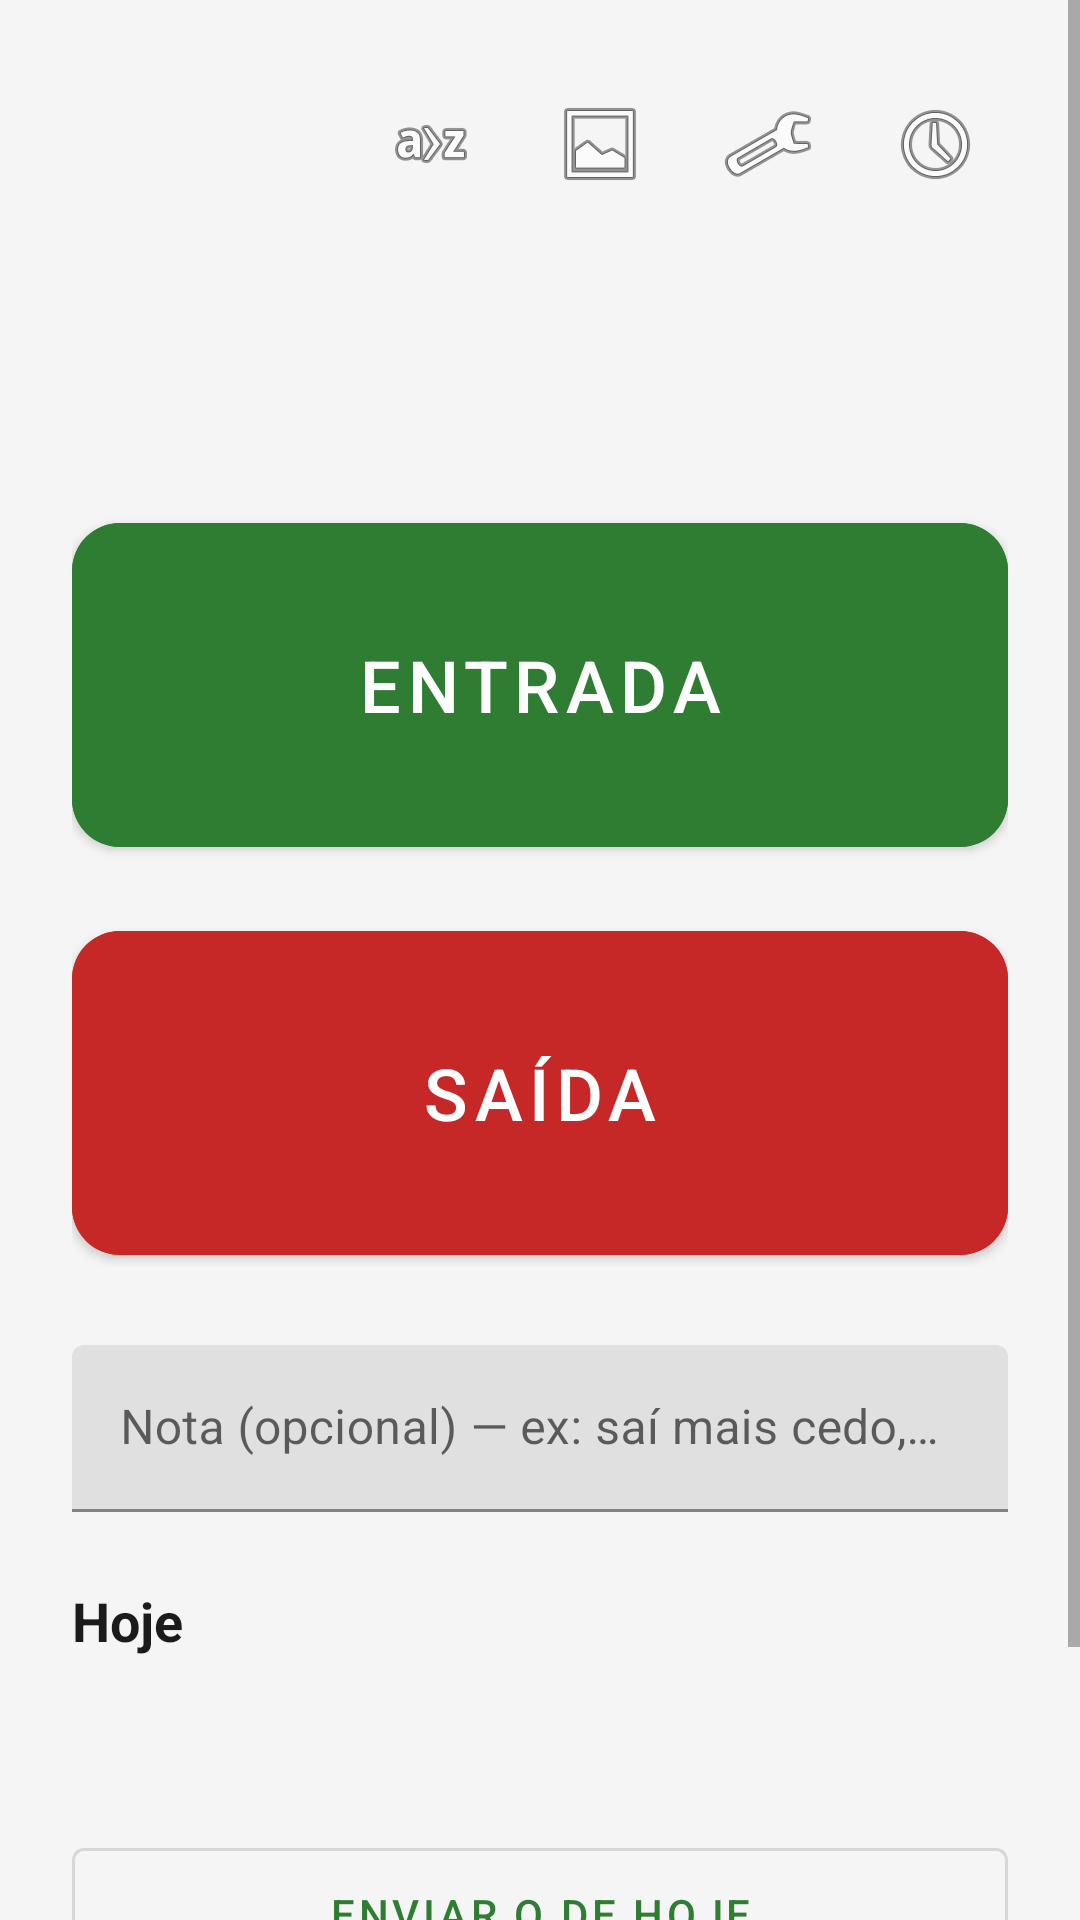

Android layout source for this screen:
<!-- AndroidManifest.xml: application theme Theme.Horas -->
<!-- res/layout/activity_main.xml -->
<?xml version="1.0" encoding="utf-8"?>
<ScrollView xmlns:android="http://schemas.android.com/apk/res/android"
    xmlns:app="http://schemas.android.com/apk/res-auto"
    xmlns:tools="http://schemas.android.com/tools"
    android:layout_width="match_parent"
    android:layout_height="match_parent"
    android:background="@color/background"
    android:fillViewport="true">

    <LinearLayout
        android:layout_width="match_parent"
        android:layout_height="wrap_content"
        android:orientation="vertical"
        android:padding="24dp">

        <LinearLayout
            android:layout_width="match_parent"
            android:layout_height="wrap_content"
            android:orientation="horizontal"
            android:gravity="end">

            <ImageButton
                android:id="@+id/btnIdioma"
                android:layout_width="48dp"
                android:layout_height="48dp"
                android:background="?attr/selectableItemBackgroundBorderless"
                android:contentDescription="@string/titulo_idioma"
                android:src="@android:drawable/ic_menu_sort_alphabetically" />

            <ImageButton
                android:id="@+id/btnTema"
                android:layout_width="48dp"
                android:layout_height="48dp"
                android:layout_marginStart="8dp"
                android:background="?attr/selectableItemBackgroundBorderless"
                android:contentDescription="@string/titulo_temas"
                android:src="@android:drawable/ic_menu_gallery" />

            <ImageButton
                android:id="@+id/btnWifiConfig"
                android:layout_width="48dp"
                android:layout_height="48dp"
                android:layout_marginStart="8dp"
                android:background="?attr/selectableItemBackgroundBorderless"
                android:contentDescription="@string/titulo_wifi"
                android:src="@android:drawable/ic_menu_preferences" />

            <ImageButton
                android:id="@+id/btnHistorico"
                android:layout_width="48dp"
                android:layout_height="48dp"
                android:layout_marginStart="8dp"
                android:background="?attr/selectableItemBackgroundBorderless"
                android:contentDescription="@string/btn_historico"
                android:src="@android:drawable/ic_menu_recent_history" />
        </LinearLayout>

        <TextView
            android:id="@+id/txtRelogio"
            android:layout_width="match_parent"
            android:layout_height="wrap_content"
            android:layout_marginTop="8dp"
            android:gravity="center"
            android:textColor="@color/text_primary"
            android:textSize="48sp"
            android:textStyle="bold"
            tools:text="14:32" />

        <com.google.android.material.button.MaterialButton
            android:id="@+id/btnEntrada"
            android:layout_width="match_parent"
            android:layout_height="120dp"
            android:layout_marginTop="24dp"
            android:backgroundTint="@color/entrada_green"
            android:text="@string/btn_entrada"
            android:textSize="24sp"
            app:cornerRadius="16dp" />

        <com.google.android.material.button.MaterialButton
            android:id="@+id/btnSaida"
            android:layout_width="match_parent"
            android:layout_height="120dp"
            android:layout_marginTop="16dp"
            android:backgroundTint="@color/saida_red"
            android:text="@string/btn_saida"
            android:textSize="24sp"
            app:cornerRadius="16dp" />

        <com.google.android.material.textfield.TextInputLayout
            android:id="@+id/layoutNota"
            android:layout_width="match_parent"
            android:layout_height="wrap_content"
            android:layout_marginTop="24dp"
            android:hint="@string/hint_nota">

            <com.google.android.material.textfield.TextInputEditText
                android:id="@+id/editNota"
                android:layout_width="match_parent"
                android:layout_height="wrap_content" />
        </com.google.android.material.textfield.TextInputLayout>

        <TextView
            android:id="@+id/txtTituloHoje"
            android:layout_width="wrap_content"
            android:layout_height="wrap_content"
            android:layout_marginTop="24dp"
            android:text="@string/titulo_hoje"
            android:textColor="@color/text_primary"
            android:textSize="18sp"
            android:textStyle="bold" />

        <TextView
            android:id="@+id/txtSemRegistosHoje"
            android:layout_width="match_parent"
            android:layout_height="wrap_content"
            android:layout_marginTop="8dp"
            android:text="@string/sem_registos"
            android:textColor="@color/text_secondary"
            android:textSize="15sp"
            android:visibility="gone" />

        <LinearLayout
            android:id="@+id/listaHoje"
            android:layout_width="match_parent"
            android:layout_height="wrap_content"
            android:layout_marginTop="4dp"
            android:orientation="vertical" />

        <TextView
            android:id="@+id/txtTotalHoje"
            android:layout_width="match_parent"
            android:layout_height="wrap_content"
            android:layout_marginTop="8dp"
            android:textColor="@color/text_primary"
            android:textSize="16sp"
            android:textStyle="bold"
            tools:text="Total: 9h 09min" />

        <com.google.android.material.button.MaterialButton
            android:id="@+id/btnEnviarHoje"
            style="@style/Widget.MaterialComponents.Button.OutlinedButton"
            android:layout_width="match_parent"
            android:layout_height="56dp"
            android:layout_marginTop="24dp"
            android:text="@string/btn_enviar_hoje" />

        <com.google.android.material.button.MaterialButton
            android:id="@+id/btnEscolherDia"
            style="@style/Widget.MaterialComponents.Button.TextButton"
            android:layout_width="match_parent"
            android:layout_height="wrap_content"
            android:layout_marginTop="8dp"
            android:text="@string/btn_escolher_dia" />

    </LinearLayout>
</ScrollView>
<!-- resources referenced by this layout -->
<resources>
  <color name="background">#F5F5F5</color>
  <color name="entrada_green">#2E7D32</color>
  <color name="saida_red">#C62828</color>
  <color name="text_primary">#1B1B1B</color>
  <color name="text_secondary">#6B6B6B</color>
  <string name="btn_entrada">ENTRADA</string>
  <string name="btn_enviar_hoje">Enviar o de hoje</string>
  <string name="btn_escolher_dia">Ver outro dia</string>
  <string name="btn_historico">Histórico</string>
  <string name="btn_saida">SAÍDA</string>
  <string name="hint_nota">Nota (opcional) — ex: saí mais cedo, dentista</string>
  <string name="sem_registos">Ainda sem registos hoje</string>
  <string name="titulo_hoje">Hoje</string>
  <string name="titulo_idioma">Idioma</string>
  <string name="titulo_temas">Temas</string>
  <string name="titulo_wifi">Deteção Automática (WiFi)</string>
  <style name="Theme.Horas" parent="Theme.MaterialComponents.DayNight.NoActionBar">
          <item name="colorPrimary">@color/entrada_green</item>
          <item name="colorPrimaryDark">@color/entrada_green</item>
          <item name="android:windowBackground">@color/background</item>
      </style>
</resources>
